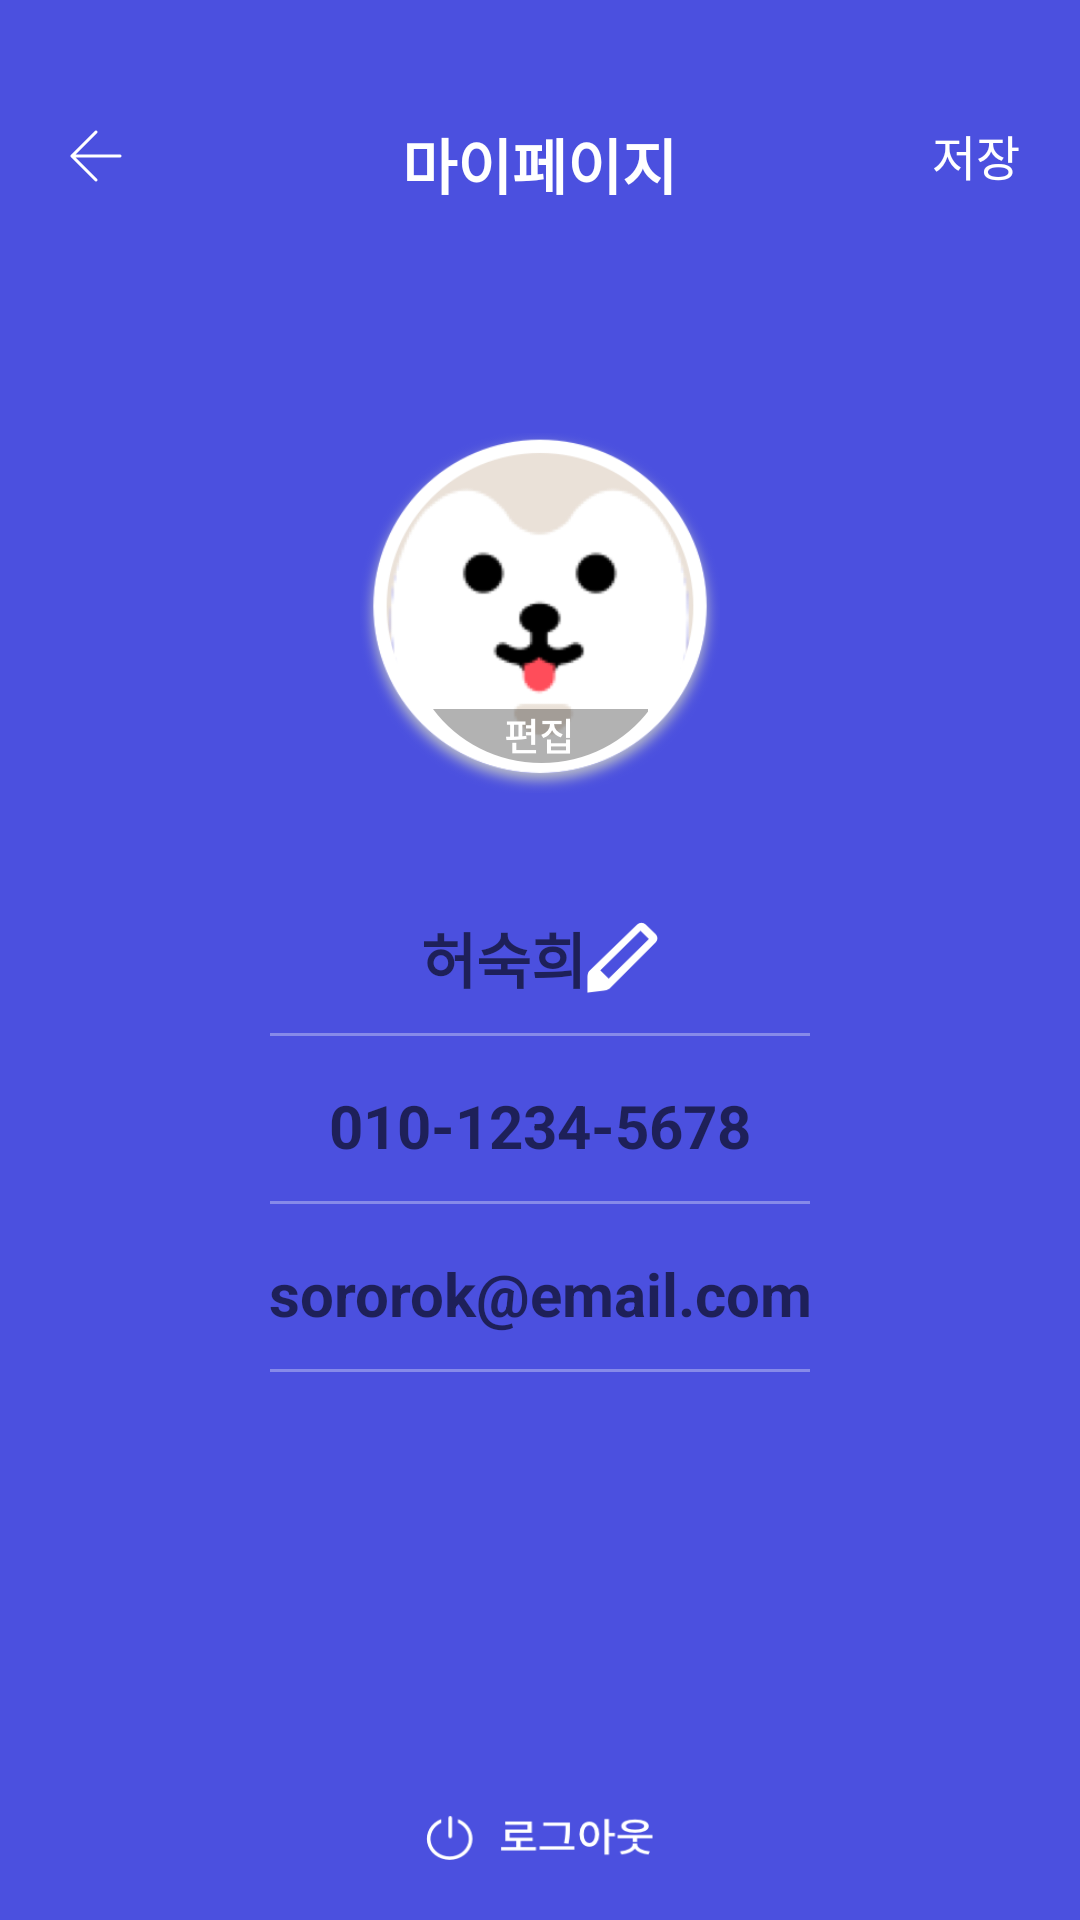

Here is an Android app screen rendered from its layout file. Give the layout XML and the strings, colors and styles it references.
<!-- AndroidManifest.xml: application theme AppTheme -->
<!-- res/layout/activity_my_page.xml -->
<?xml version="1.0" encoding="utf-8"?>
<RelativeLayout
    xmlns:android="http://schemas.android.com/apk/res/android"
    android:layout_width="match_parent"
    android:layout_height="match_parent"
    android:background="#4b50df">

    <LinearLayout
        android:layout_width="match_parent"
        android:layout_height="match_parent"
        android:orientation="vertical"
        android:layout_marginTop="15dp"
        android:layout_marginLeft="20dp"
        android:layout_marginRight="20dp"
        android:layout_marginBottom="15dp">

        <RelativeLayout
            android:id="@+id/new_group_title"
            android:layout_width="match_parent"
            android:layout_height="wrap_content"
            android:layout_marginTop="25dp">

            <Button
                android:id="@+id/btn_back"
                android:layout_width="24dp"
                android:layout_height="24dp"
                android:background="@drawable/btn_comm_back_wh"
                android:layout_alignParentLeft="true"/>

            <TextView
                android:layout_width="wrap_content"
                android:layout_height="wrap_content"
                android:text="마이페이지"
                android:textColor="#ffffff"
                android:textStyle="bold"
                android:layout_centerHorizontal="true"
                android:textSize="20sp"/>

            <TextView
                android:id="@+id/txt_save"
                android:layout_width="wrap_content"
                android:layout_height="wrap_content"
                android:layout_alignParentRight="true"
                android:text="저장"
                android:textSize="16sp"
                android:textColor="#ffffff"/>

        </RelativeLayout>

        <RelativeLayout
            android:layout_width="match_parent"
            android:layout_height="wrap_content"
            android:layout_margin="25dp"
            android:paddingTop="50dp"
            android:gravity="center">

            <RelativeLayout
                android:layout_width="120dp"
                android:layout_height="120dp"
                android:background="@drawable/oval">
                <TextView
                    android:layout_width="72dp"
                    android:layout_height="18dp"
                    android:background="@drawable/btn_edit_profileimg"
                    android:layout_centerHorizontal="true"
                    android:layout_alignParentBottom="true"
                    android:layout_margin="10dp"/>

            </RelativeLayout>

            <ImageView
                android:id="@+id/img_user_photo"
                android:layout_width="120dp"
                android:layout_height="120dp"
                android:scaleType="centerCrop"/>

        </RelativeLayout>

        <LinearLayout
            android:layout_width="match_parent"
            android:layout_height="match_parent"
            android:layout_marginLeft="60dp"
            android:orientation="vertical"
            android:layout_marginRight="60dp">

            <LinearLayout
                android:id="@+id/relative_group_name"
                android:layout_width="match_parent"
                android:layout_height="40dp"
                android:gravity="center"
                android:layout_marginTop="10dp">

                <EditText
                    android:id="@+id/txt_user_name"
                    android:layout_width="wrap_content"
                    android:layout_height="wrap_content"
                    android:hint="허숙희"
                    android:textColor="#ffffff"
                    android:textStyle="bold"
                    android:gravity="center"
                    android:background="@null"
                    android:textSize="20sp"/>

                <Button
                    android:layout_width="24dp"
                    android:layout_height="24dp"
                    android:gravity="right"
                    android:background="@drawable/btn_mypage_profile"/>

            </LinearLayout>
            <LinearLayout
                android:layout_width="180dp"
                android:layout_height="1dp"
                android:background="#868ae9"
                android:layout_gravity="center_horizontal"
                android:layout_marginTop="5dp"
                android:layout_below="@id/txt_user_name"/>

            <LinearLayout
                android:id="@+id/relative_phone_number"
                android:layout_width="match_parent"
                android:layout_height="40dp"
                android:gravity="center"
                android:layout_marginTop="10dp">

                <EditText
                    android:id="@+id/txt_user_number"
                    android:layout_width="wrap_content"
                    android:layout_height="wrap_content"
                    android:hint="010-1234-5678"
                    android:background="@null"
                    android:textColor="#ffffff"
                    android:textStyle="bold"
                    android:gravity="center"
                    android:textSize="20sp"/>

            </LinearLayout>
            <LinearLayout
                android:layout_width="180dp"
                android:layout_height="1dp"
                android:background="#868ae9"
                android:layout_gravity="center_horizontal"
                android:layout_marginTop="5dp"
                android:layout_below="@id/relative_phone_number"/>

            <LinearLayout
                android:id="@+id/relative_user_email"
                android:layout_width="match_parent"
                android:layout_height="40dp"
                android:gravity="center"
                android:layout_marginTop="10dp">

                <EditText
                    android:id="@+id/txt_user_email"
                    android:layout_width="wrap_content"
                    android:layout_height="wrap_content"
                    android:hint="sororok@email.com"
                    android:background="@null"
                    android:textColor="#ffffff"
                    android:textStyle="bold"
                    android:gravity="center"
                    android:textSize="20sp"/>

            </LinearLayout>
            <LinearLayout
                android:layout_width="180dp"
                android:layout_height="1dp"
                android:background="#868ae9"
                android:layout_gravity="center_horizontal"
                android:layout_marginTop="5dp"
                android:layout_below="@id/relative_phone_number"/>


        </LinearLayout>


            
            <LinearLayout
                android:layout_width="match_parent"
                android:layout_height="150dp"
                android:orientation="vertical"
                android:weightSum="2"
                android:layout_margin="15dp">


               <EditText
                    android:layout_width="match_parent"
                    android:layout_height="wrap_content"
                    android:layout_marginBottom="10dp"
                    android:hint="010-0000-0000"
                   android:layout_weight="1"/>

                <EditText
                    android:layout_width="match_parent"
                    android:layout_height="wrap_content"
                    android:hint="example@gmail.com"
                    android:layout_marginBottom="10dp"
                    android:layout_weight="1"/>
            </LinearLayout>
    </LinearLayout>
    <Button
        android:id="@+id/btn_logout"
        android:layout_width="76dp"
        android:layout_height="15dp"
        android:layout_alignParentBottom="true"
        android:layout_centerHorizontal="true"
        android:layout_margin="20dp"
        android:background="@drawable/logout"/>
</RelativeLayout>
<!-- resources referenced by this layout -->
<resources>
  <!-- drawable btn_comm_back_wh: png bitmap (drawable-hdpi, 453 bytes) -->
  <!-- drawable btn_edit_profileimg: png bitmap (drawable-hdpi, 1724 bytes) -->
  <!-- drawable btn_mypage_profile: png bitmap (drawable-hdpi, 902 bytes) -->
  <!-- drawable logout: png bitmap (drawable-hdpi, 1822 bytes) -->
  <!-- drawable oval: png bitmap (drawable-hdpi, 16495 bytes) -->
  <!-- drawable pencil_icon: png bitmap (drawable, 5257 bytes) -->
  <style name="AppTheme" parent="Base.Theme.AppCompat.Light.DarkActionBar">
          
          <item name="windowActionBar">false</item>
          <item name="windowNoTitle">true</item>
          <item name="colorPrimary">@color/colorPrimary</item>
          <item name="colorPrimaryDark">#4b50df</item>
          <item name="colorAccent">@color/colorAccent</item>
          <item name="colorControlNormal">#868ae9</item>
          <item name="colorControlActivated">#868ae9</item>
          <item name="alertDialogTheme">@style/mAlertTheme</item>
      </style>
  <color name="colorPrimary">#3F51B5</color>
  <color name="colorAccent">#FF4081</color>
  <style name="mAlertTheme" parent="Base.Theme.AppCompat.Light.Dialog">
          <item name="android:colorAccent">@color/colorPrimary</item>
  
      </style>
</resources>
